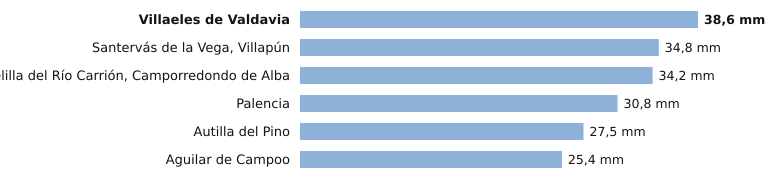

Source data for this figure (header and first rows):
estacion, provincia, indicativo, mm_6_dias_anteriores, mm_hoy, mm_7_dias, horas_de_hoy
Villaeles de Valdavia, Palencia, 2276B, 38.6, 0.0, 38.6, 5
Santervás de la Vega, Villapún, Palencia, 2568D, 34.8, 0.0, 34.8, 3
Velilla del Río Carrión, Camporredondo d…, Palencia, 2362C, 34.2, 0.0, 34.2, 5
Palencia, Palencia, 2401X, 30.8, 0.0, 30.8, 6
Autilla del Pino, Palencia, 2400E, 27.5, 0.0, 27.5, 6
Aguilar de Campoo, Palencia, 2243A, 25.4, 0.0, 25.4, 5
